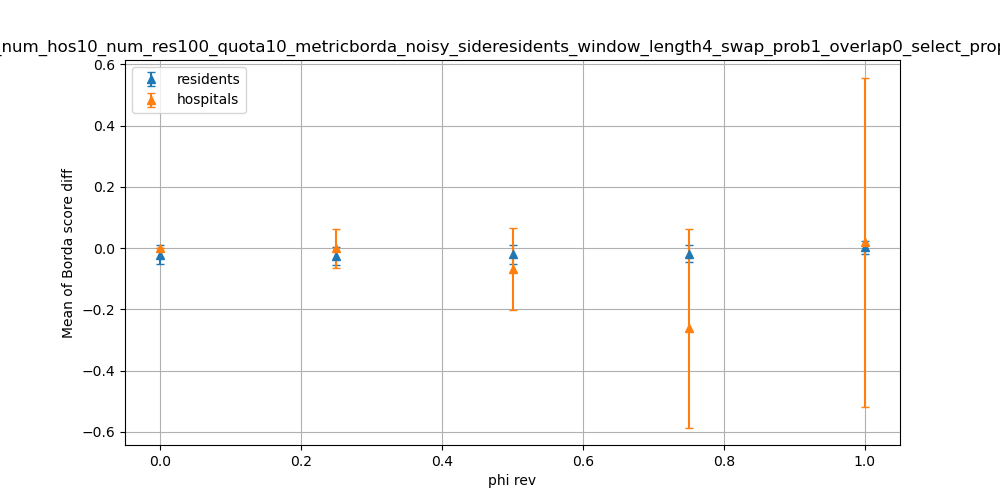

Data behind this chart, as committed beside it:
dispersion, residents_mean, residents_stdev, hospitals_mean, hospitals_stdev
0.0, -0.0214, 0.03098, 0.0, 0.0
0.25, -0.026, 0.03022, -0.0006, 0.06408
0.5, -0.0207, 0.03115, -0.0687, 0.1332
0.75, -0.0188, 0.02822, -0.2627, 0.3234
1.0, 0.0018, 0.02002, 0.0194, 0.5374
